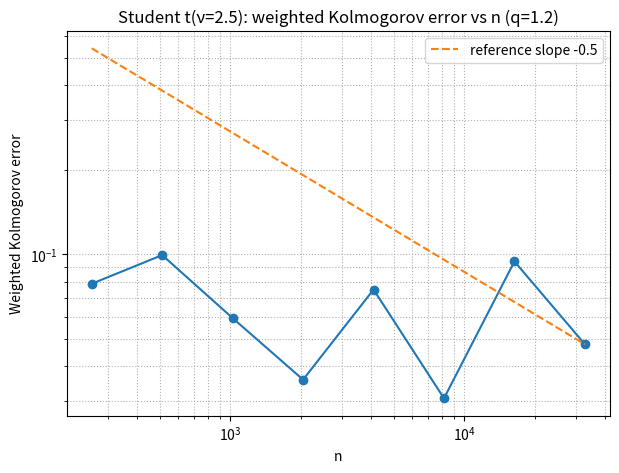
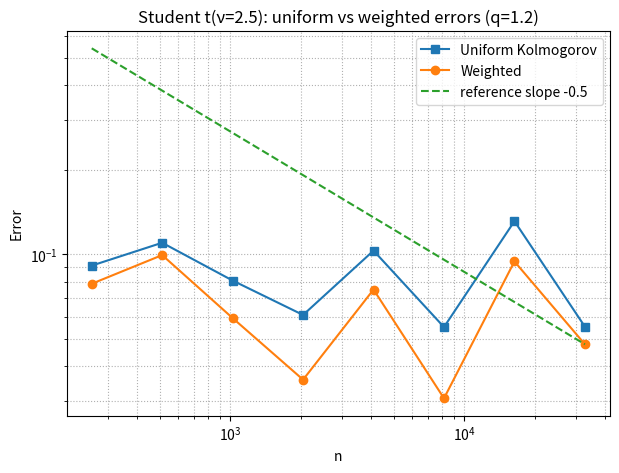
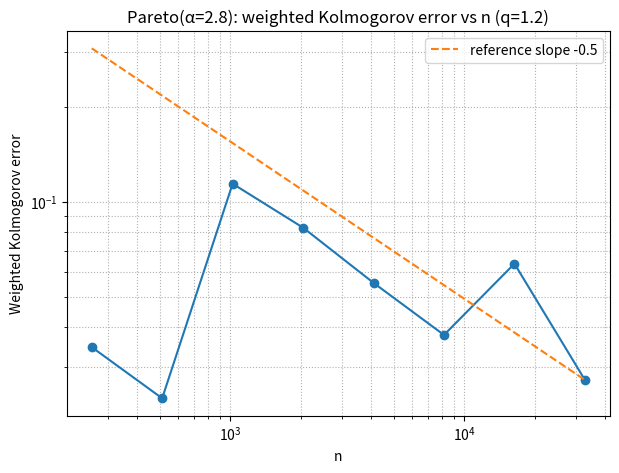

Recreate these plots in Python, in order.
import argparse
import os
from math import sqrt
import numpy as np
import pandas as pd
import matplotlib.pyplot as plt
from math import erf as m_erf


_erf_vec = np.vectorize(lambda z: m_erf(float(z)))

def Phi(x):
    x = np.asarray(x, dtype=float)
    return 0.5 * (1.0 + _erf_vec(x / np.sqrt(2.0)))


def weighted_and_uniform_errors(Z_samples: np.ndarray, q: float, t_grid: np.ndarray):
    """
    Z_samples: shape (B,), i.i.d. draws of Z_n (normalized sum) for fixed n
    t_grid   : evaluation grid in R (1D array)
    Returns: (weighted_error, uniform_error)
    """
    Z_sorted = np.sort(Z_samples)
    counts = np.searchsorted(Z_sorted, t_grid, side="right")
    F_emp = counts / Z_sorted.size
    w = 1.0 / (1.0 + np.abs(t_grid)) ** q
    diff = np.abs(F_emp - Phi(t_grid))
    return np.max(w * diff), np.max(diff)

def simulate_student(nu: float, n_values, B: int, q: float,
                     tmin=-8.0, tmax=8.0, grid_points=4001, seed=123):
    rng = np.random.default_rng(seed)
    sigma = sqrt(nu / (nu - 2.0))
    t_grid = np.linspace(tmin, tmax, grid_points)
    w_errs, u_errs = [], []
    for n in n_values:
        X = rng.standard_t(df=nu, size=(B, n))  # mean 0
        S = X.sum(axis=1)
        Z = S / (sigma * np.sqrt(n))
        we, ue = weighted_and_uniform_errors(Z, q=q, t_grid=t_grid)
        w_errs.append(we)
        u_errs.append(ue)
    return np.array(w_errs), np.array(u_errs)

def simulate_pareto(alpha: float, n_values, B: int, q: float,
                    tmin=-8.0, tmax=8.0, grid_points=4001, seed=456):
    rng = np.random.default_rng(seed)

    mu = alpha / (alpha - 1.0)
    var = alpha / ((alpha - 1.0) ** 2 * (alpha - 2.0))
    sigma = sqrt(var)
    t_grid = np.linspace(tmin, tmax, grid_points)
    w_errs, u_errs = [], []
    for n in n_values:
        Y = rng.pareto(alpha, size=(B, n)) + 1.0
        X = Y - mu
        S = X.sum(axis=1)
        Z = S / (sigma * np.sqrt(n))
        we, ue = weighted_and_uniform_errors(Z, q=q, t_grid=t_grid)
        w_errs.append(we)
        u_errs.append(ue)
    return np.array(w_errs), np.array(u_errs)

def ensure_outdir(path="out"):
    os.makedirs(path, exist_ok=True)
    return path

def plot_loglog(x, y, title, xlabel, ylabel, outfile, ref_slope=None):
    plt.figure(figsize=(7, 5))
    plt.loglog(x, y, marker="o")
    if ref_slope is not None:
        x0, y0 = x[-1], y[-1]
        y_ref = y0 * (x / x0) ** ref_slope
        plt.loglog(x, y_ref, linestyle="--", label=f"reference slope {ref_slope:g}")
        plt.legend()
    plt.xlabel(xlabel)
    plt.ylabel(ylabel)
    plt.title(title)
    plt.grid(True, which="both", linestyle=":")
    plt.savefig(outfile, dpi=160, bbox_inches="tight")
    plt.close()

def plot_compare(x, y1, y2, title, xlabel, ylabel, labels, outfile, ref_slope=None):
    plt.figure(figsize=(7, 5))
    plt.loglog(x, y1, marker="s", label=labels[0])
    plt.loglog(x, y2, marker="o", label=labels[1])
    if ref_slope is not None:
        x0, y0 = x[-1], y2[-1]
        y_ref = y0 * (x / x0) ** ref_slope
        plt.loglog(x, y_ref, linestyle="--", label=f"reference slope {ref_slope:g}")
    plt.xlabel(xlabel)
    plt.ylabel(ylabel)
    plt.title(title)
    plt.grid(True, which="both", linestyle=":")
    plt.legend()
    plt.savefig(outfile, dpi=160, bbox_inches="tight")
    plt.close()

def main():
    parser = argparse.ArgumentParser(description="Weighted vs uniform Kolmogorov error for heavy-tailed sums")
    parser.add_argument("--nu", type=float, default=2.5, help="Student t degrees of freedom (nu>2)")
    parser.add_argument("--alpha", type=float, default=2.8, help="Pareto alpha (>2)")
    parser.add_argument("--q", type=float, default=1.2, help="weight exponent in w_q(t)=(1+|t|)^(-q)")
    parser.add_argument("--B", type=int, default=160, help="number of sums per n")
    parser.add_argument("--n_min_exp", type=int, default=8, help="min exponent for n=2^k")
    parser.add_argument("--n_max_exp", type=int, default=15, help="max exponent for n=2^k")
    parser.add_argument("--grid_min", type=float, default=-8.0, help="grid lower bound")
    parser.add_argument("--grid_max", type=float, default=8.0, help="grid upper bound")
    parser.add_argument("--grid_points", type=int, default=4001, help="grid resolution")
    parser.add_argument("--outdir", type=str, default="out", help="output directory")
    args = parser.parse_args()

    n_values = np.array([2 ** k for k in range(args.n_min_exp, args.n_max_exp + 1)], dtype=int)
    outdir = ensure_outdir(args.outdir)

    w_stu, u_stu = simulate_student(
        nu=args.nu, n_values=n_values, B=args.B, q=args.q,
        tmin=args.grid_min, tmax=args.grid_max, grid_points=args.grid_points, seed=123
    )
    w_par, u_par = simulate_pareto(
        alpha=args.alpha, n_values=n_values, B=args.B, q=args.q,
        tmin=args.grid_min, tmax=args.grid_max, grid_points=args.grid_points, seed=456
    )

    df = pd.DataFrame({
        "n": n_values,
        "weighted_student": w_stu,
        "uniform_student": u_stu,
        "weighted_pareto": w_par,
        "uniform_pareto": u_par
    })
    csv_path = os.path.join(outdir, "results.csv")
    df.to_csv(csv_path, index=False)
    print(f"[saved] {csv_path}")

    fig1 = os.path.join(outdir, "weighted_student.png")
    plot_loglog(
        n_values, w_stu,
        title=f"Student t(ν={args.nu}): weighted Kolmogorov error vs n (q={args.q})",
        xlabel="n", ylabel="Weighted Kolmogorov error", outfile=fig1, ref_slope=-0.5
    )
    print(f"[saved] {fig1}")

    fig2 = os.path.join(outdir, "compare_student.png")
    plot_compare(
        n_values, u_stu, w_stu,
        title=f"Student t(ν={args.nu}): uniform vs weighted errors (q={args.q})",
        xlabel="n", ylabel="Error",
        labels=("Uniform Kolmogorov", "Weighted"),
        outfile=fig2, ref_slope=-0.5
    )
    print(f"[saved] {fig2}")

    fig3 = os.path.join(outdir, "weighted_pareto.png")
    plot_loglog(
        n_values, w_par,
        title=f"Pareto(α={args.alpha}): weighted Kolmogorov error vs n (q={args.q})",
        xlabel="n", ylabel="Weighted Kolmogorov error", outfile=fig3, ref_slope=-0.5
    )
    print(f"[saved] {fig3}")

if __name__ == "__main__":
    main()
